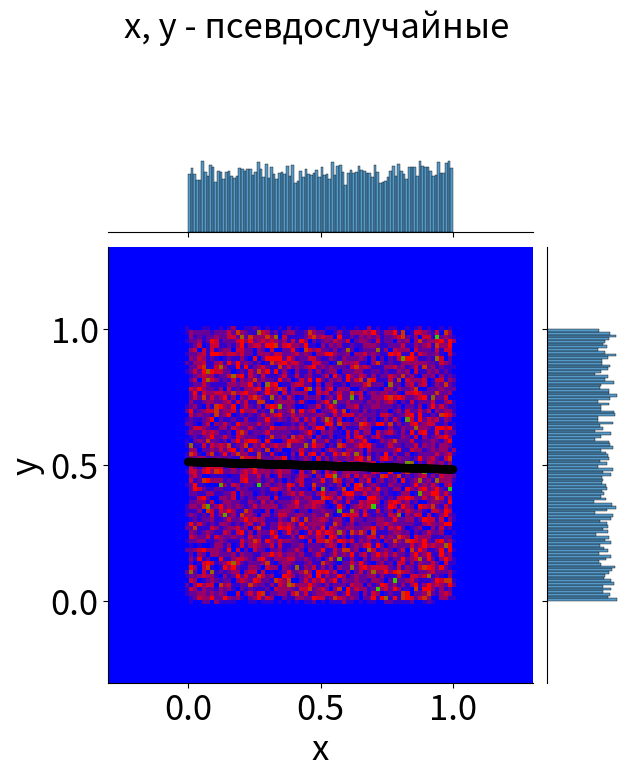
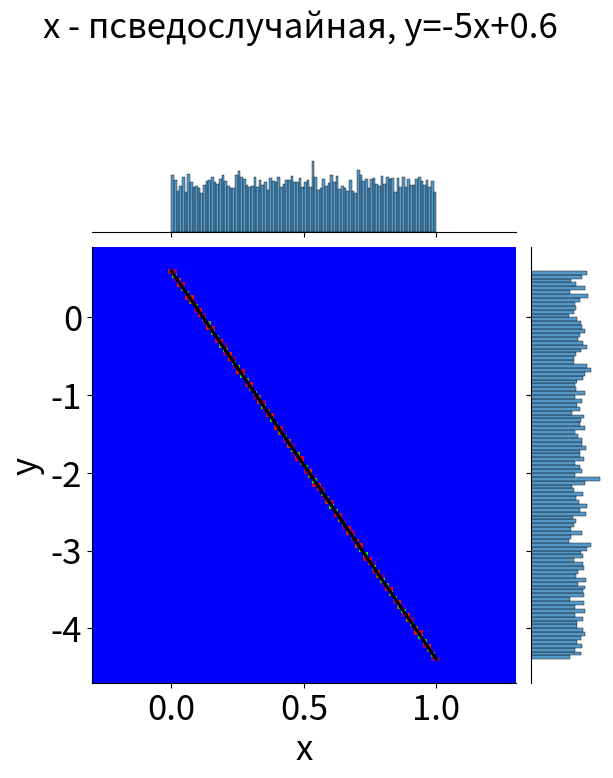
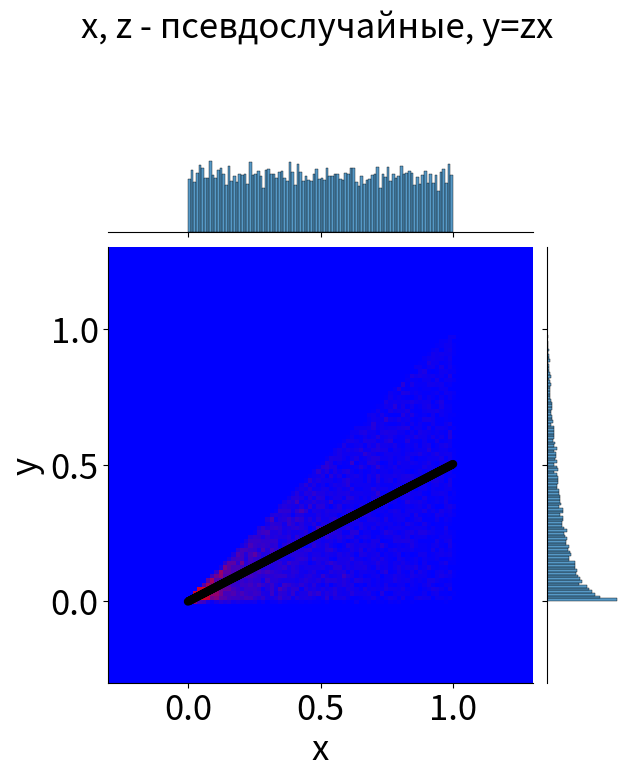

Recreate these plots in Python, in order.
import pandas as pd
import seaborn as sns
import matplotlib
import matplotlib.pyplot as plt
import matplotlib.colors as mcolors
import matplotlib.cm as cm
import numpy as np
import os
import sys
import time
import datetime
import re
import statistics
import random
import math
from statistics import mean
from matplotlib.colors import LinearSegmentedColormap

test_x_1_list=list()
test_y_1_list=list()

test_x_2_list=list()
test_y_2_list=list()

test_x_3_list=list()
test_y_3_list=list()
test_z_3_list=list()

n=10000
for i in range(n):
    test_x_1=random.random()
    test_y_1=random.random()
    test_x_1_list.append(test_x_1)
    test_y_1_list.append(test_y_1)

    test_x_2=random.random()
    test_y_2=test_x_2*(-5)+0.6
    test_x_2_list.append(test_x_2)
    test_y_2_list.append(test_y_2)

    test_x_3=random.random()
    test_z_3=random.random()
    test_y_3=test_x_3*test_z_3
    test_x_3_list.append(test_x_3)
    test_z_3_list.append(test_z_3)
    test_y_3_list.append(test_y_3)

matplotlib.rc('xtick', labelsize=25)
matplotlib.rc('ytick', labelsize=25)

xy_1=list()
x_sqr_1=list()
y_1=list()

xy_2=list()
x_sqr_2=list()
y_2=list()

xy_3=list()
x_sqr_3=list()
y_3=list()

#chto_x=[3,4,2]
#chto_y=[15,5,1]

n_1=len(test_x_1_list)

n_2=len(test_x_2_list)

n_3=len(test_x_3_list)

for i in range(len(test_x_1_list)):
    xy_1.append(test_x_1_list[i]*test_y_1_list[i])
    x_sqr_1.append(test_x_1_list[i]*test_x_1_list[i])
a_1=((n_1*sum(xy_1)-sum(test_x_1_list)*sum(test_y_1_list))/(n_1*sum(x_sqr_1)-(sum(test_x_1_list)*sum(test_x_1_list))))
b_1=(sum(test_y_1_list)-a_1*sum(test_x_1_list))/n_1
for i in range(len(test_x_1_list)):
    y_1.append(a_1*test_x_1_list[i]+b_1)

for i in range(len(test_x_2_list)):
    xy_2.append(test_x_2_list[i]*test_y_2_list[i])
    x_sqr_2.append(test_x_2_list[i]*test_x_2_list[i])
a_2=((n_2*sum(xy_2)-sum(test_x_2_list)*sum(test_y_2_list))/(n_2*sum(x_sqr_2)-(sum(test_x_2_list)*sum(test_x_2_list))))
b_2=(sum(test_y_2_list)-a_2*sum(test_x_2_list))/n_2
for i in range(len(test_x_2_list)):
    y_2.append(a_2*test_x_2_list[i]+b_2)

for i in range(len(test_x_3_list)):
    xy_3.append(test_x_3_list[i]*test_y_3_list[i])
    x_sqr_3.append(test_x_3_list[i]*test_x_3_list[i])
a_3=((n_3*sum(xy_3)-sum(test_x_3_list)*sum(test_y_3_list))/(n_3*sum(x_sqr_3)-(sum(test_x_3_list)*sum(test_x_3_list))))
b_3=(sum(test_y_3_list)-a_3*sum(test_x_3_list))/n_3
for i in range(len(test_x_3_list)):
    y_3.append(a_3*test_x_3_list[i]+b_3)

print (a_1, b_1)
print (a_2, b_2)
print (a_3, b_3)
#print(test_x_1_list[0])
#print(test_y_1_list[0])
#print(test_x_1_list[0]*test_y_1_list[0])
#print(xy)
#print(x_sqr)
#print(a_1)
#print(b_1)

#print(a_2)
#print(b_2)

#print(a_3)
#print(b_3)
#print(y_1)

#D_x_1=0
#D_x_2=0
#D_x_3=0
#D_y_1=0
#D_y_2=0
#D_y_3=0

#binsvalues_x_1=list()
#binsvalues_y_1=list()
#binsvalues_xy_1=list()
#binsvalues_xx_1=list()
#binsvalues_yy_1=list()
mult=list()

#for j in range (0,100,1):
    #binsvalues_y_1.append((j+1)/100)
    #py.append(test_y_1_list[j]/5000)

def mean(x):
    return sum(x)/len(x)

def cov(x,y):
    mult.clear()
    for i in range(len(x)):
        mult.append(x[i]*y[i])
    return mean(mult)-mean(x)*mean(y)

#for i in range(len(test_x_1_list)):
    #binsvalues_xy_1.append(test_x_1_list[i]*test_y_1_list[i])
    #binsvalues_xx_1.append(test_x_1_list[i]*test_x_1_list[i])
    #binsvalues_yy_1.append(test_y_1_list[i]*test_y_1_list[i])
    #binsvalues_x_1.append((i+1)/100)
    #px.append(test_x_1_list[i]/5000)
    #for j in range (0,100,1):
        #binsvalues_xy_1.append(binsvalues_x_1[i]*binsvalues_y_1[j])

#E_x_1=sum(test_x_1_list)/len(test_x_1_list)
#E_x_1=(1/100)*sum(binsvalues_x_1)
#E_y_1=sum(test_y_1_list)/len(test_y_1_list)
#E_y_1=(1/100)*sum(binsvalues_y_1)
#E_xy_1=sum(binsvalues_xy_1)/len(binsvalues_xy_1)
#E_xx_1=sum(binsvalues_xx_1)/len(binsvalues_xx_1)
#E_yy_1=sum(binsvalues_yy_1)/len(binsvalues_yy_1)
#E_xy_1=(1/100)*(1/100)*sum(binsvalues_xy_1)
cov_1=cov(test_x_1_list,test_y_1_list)
cov_1_xx=cov(test_x_1_list,test_x_1_list)
cov_1_yy=cov(test_y_1_list,test_y_1_list)
#for i in range (0,100,1):
    #D_x_1+=(1/100)*(binsvalues_x_1[i]-E_x_1)*(binsvalues_x_1[i]-E_x_1)
    #D_y_1+=(1/100)*(binsvalues_y_1[i]-E_y_1)*(binsvalues_y_1[i]-E_y_1)

cor_1=cov_1/(math.sqrt(cov_1_xx)*math.sqrt(cov_1_yy))

#print(sum(binsvalues_x_1))
#print(sum(binsvalues_y_1))
#print(E_x_1)
#print(E_y_1)
#print(binsvalues_x_1)
#print(binsvalues_y_1)
#print(binsvalues_xy)
print("Ковариация 1 = ", cov_1)
#print(cov_1_xx, cov_1_yy)
print("Корреляционный фактор 1 = ", cor_1, "\n")

#binsvalues_x_2=list()
#binsvalues_y_2=list()
#binsvalues_xy_2=list()

#for j in range (0,100,1):
    #binsvalues_y_2.append(((j+1)/100)*(-5)+0.6)
    #py.append(test_y_1_list[j]/5000)

#for i in range (0,100,1):
    #binsvalues_x_2.append((i+1)/100)
    #px.append(test_x_1_list[i]/5000)
    #for j in range (0,100,1):
        #if i==j:
            #binsvalues_xy_2.append(binsvalues_x_2[i]*binsvalues_y_2[j])


cov_2=cov(test_x_2_list,test_y_2_list)
cov_2_xx=cov(test_x_2_list,test_x_2_list)
cov_2_yy=cov(test_y_2_list,test_y_2_list)

#E_x_2=(1/100)*sum(binsvalues_x_2)
#E_y_2=(1/100)*sum(binsvalues_y_2)
#E_xy_2=(1/(100*math.sqrt(2)))*sum(binsvalues_xy_2)
#cov_2=E_xy_2-E_x_2*E_y_2

#for i in range (0,100,1):
    #D_x_2+=(1/100)*(binsvalues_x_2[i]-E_x_2)*(binsvalues_x_2[i]-E_x_2)
    #D_y_2+=(1/100)*(binsvalues_y_2[i]-E_y_2)*(binsvalues_y_2[i]-E_y_2)

#cor_2=cov_2/(math.sqrt(D_x_2)*math.sqrt(D_y_2))
cor_2=cov_2/(math.sqrt(cov_2_xx)*math.sqrt(cov_2_yy))

if cor_2<(-1):
    cor_2=-0.999999999999999

#print(binsvalues_x_2)
#print(binsvalues_y_2)
#print(binsvalues_xy)
print("Ковариация 2 = ", cov_2)
#print(cov_2_xx, cov_2_yy)
print("Корреляционный фактор 2 = ", cor_2, "\n")

#m_1=100
#m_2=100
#binsvalues_x_3=list()
#binsvalues_y_3=list()
#binsvalues_z_3=list()
#binsvalues_xy_3=list()
#binsvalues_y_3_filled=list()
#binsvalues_xy_3_filled=[[0]*m_1 for i in range(m_2)]

#for j in range (0,100,1):
    #binsvalues_z_3.append((j+1)/100)
    #binsvalues_y_3.append((j+1)/100)
    #binsvalues_y_3_filled.append(0)
    #py.append(test_y_1_list[j]/5000)

#for i in range (0,100,1):
    #binsvalues_x_3.append((i+1)/100)
    #px.append(test_x_1_list[i]/5000)

#for j in range (0,100,1):
    #if j!=0 and j!=99:
        #for element in test_y_3_list:
            #if element < ((j+1)/100) and element >= (j/100):
                #num=test_y_3_list.index(element)
                #binsvalues_y_3_filled[j]+=1
                #for i in range (0,100,1):
                    #if i!=0 and i!=99:
                        #if test_x_3_list[num] < ((i+1)/100) and test_x_3_list[num] >= (i/100):
                            #binsvalues_xy_3_filled[j][i]+=1
                    #elif i==0:
                        #if test_x_3_list[num] < ((j+1)/100):
                            #binsvalues_xy_3_filled[j][i]+=1
                    #else:
                        #if test_x_3_list[num] >= (j/100):
                            #binsvalues_xy_3_filled[j][i]+=1
    #elif j==0:
        #for element in test_y_3_list:
            #if element < ((j+1)/100):
                #num=test_y_3_list.index(element)
                #binsvalues_y_3_filled[j]+=1
                #for i in range (0,100,1):
                    #if i!=0 and i!=99:
                        #if test_x_3_list[num] < ((i+1)/100) and test_x_3_list[num] >= (i/100):
                            #binsvalues_xy_3_filled[j][i]+=1
                    #elif i==0:
                        #if test_x_3_list[num] < ((j+1)/100):
                            #binsvalues_xy_3_filled[j][i]+=1
                    #else:
                        #if test_x_3_list[num] >= (j/100):
                            #binsvalues_xy_3_filled[j][i]+=1
    #else:
        #for element in test_y_3_list:
            #if element >= (j/100):
                #num=test_y_3_list.index(element)
                #binsvalues_y_3_filled[j]+=1
                #for i in range (0,100,1):
                    #if i!=0 and i!=99:
                        #if test_x_3_list[num] < ((i+1)/100) and test_x_3_list[num] >= (i/100):
                            #binsvalues_xy_3_filled[j][i]+=1
                    #elif i==0:
                        #if test_x_3_list[num] < ((j+1)/100):
                            #binsvalues_xy_3_filled[j][i]+=1
                    #else:
                        #if test_x_3_list[num] >= (j/100):
                            #binsvalues_xy_3_filled[j][i]+=1

#binsvalues_only_x_3=list()

#for i in range (0,100,1):
    #binsvalues_only_x_3.append(0)

#for i in range (0,100,1):
    #for j in range (0,100,1):
        #binsvalues_only_x_3[i]+=binsvalues_xy_3_filled[j][i]

#E_x_3=(1/100)*sum(binsvalues_x_3)
#E_y_3=0
#E_xy_3=0

#summary=0

#for row in binsvalues_xy_3_filled:
    #for elem in row:
        #summary+=elem

#summary=5000

#for i in range (0,100,1):
    #E_y_3+=(binsvalues_y_3_filled[i]/sum(binsvalues_y_3_filled))*((i+1)/100)
    #for j in range (0,100,1):
        #E_xy_3+=(binsvalues_xy_3_filled[j][i]/summary)*((i+1)/100)*((j+1)/100)

cov_3=cov(test_x_3_list,test_y_3_list)
cov_3_xx=cov(test_x_3_list,test_x_3_list)
cov_3_yy=cov(test_y_3_list,test_y_3_list)
#cov_3=E_xy_3-E_x_3*E_y_3

#for i in range (0,100,1):
    #D_x_3+=(1/100)*(binsvalues_x_3[i]-E_x_3)*(binsvalues_x_3[i]-E_x_3)
    #D_y_3+=(binsvalues_y_3_filled[i]/sum(binsvalues_y_3_filled))*(binsvalues_y_3[i]-E_y_3)*(binsvalues_y_3[i]-E_y_3)

#cor_3=cov_3/(math.sqrt(D_x_3)*math.sqrt(D_y_3))
cor_3=cov_3/(math.sqrt(cov_3_xx)*math.sqrt(cov_3_yy))

#print(binsvalues_x_2)
#print(binsvalues_y_2)
#print(binsvalues_xy)
#print(binsvalues_xy_3_filled)
print("Ковариация 3 = ", cov_3)
#print(cov_3_xx, cov_3_yy)
print("Корреляционный фактор 3 = ", cor_3, "\n")

t_1=(abs(cor_1)*math.sqrt(n-2))/(math.sqrt(1-cor_1*cor_1))
t_2=(abs(cor_2)*math.sqrt(n-2))/(math.sqrt(1-cor_2*cor_2))
t_3=(abs(cor_3)*math.sqrt(n-2))/(math.sqrt(1-cor_3*cor_3))

print("t_stat_1 = ", t_1)
print("t_stat_2 = ", t_2)
print("t_stat_3 = ", t_3)

ax1 = sns.jointplot(x=test_x_1_list, y=test_y_1_list, marginal_kws=dict(bins=100, fill=True))
ax1.ax_joint.cla()
ax1.ax_joint.set_xlabel("x", fontsize=25)
ax1.ax_joint.set_ylabel("y", fontsize=25)
ax1.ax_joint.set_title("x, y - псевдослучайные \n\n\n\n\n", fontsize=25)
plt.sca(ax1.ax_joint)
plt.plot(test_x_1_list, y_1, color="k", linewidth=6)
plt.hist2d(test_x_1_list, test_y_1_list, bins=(100, 100), range=[[-0.3, 1.3],[-0.3, 1.3]], cmap=cm.brg);
#plt.colorbar()

ax1 = sns.jointplot(x=test_x_2_list, y=test_y_2_list, marginal_kws=dict(bins=100, fill=True))
ax1.ax_joint.cla()
ax1.ax_joint.set_xlabel("x", fontsize=25)
ax1.ax_joint.set_ylabel("y", fontsize=25)
ax1.ax_joint.set_title("x - псведослучайная, y=-5x+0.6 \n\n\n\n\n", fontsize=25)
plt.sca(ax1.ax_joint)
plt.plot(test_x_2_list, y_2, color="k", linewidth=2)
plt.hist2d(test_x_2_list, test_y_2_list, bins=(100, 100), range=[[-0.3, 1.3],[-4.7, 0.9]], cmap=cm.brg);
#plt.colorbar()

ax1 = sns.jointplot(x=test_x_3_list, y=test_y_3_list, marginal_kws=dict(bins=100, fill=True))
ax1.ax_joint.cla()
ax1.ax_joint.set_xlabel("x", fontsize=25)
ax1.ax_joint.set_ylabel("y", fontsize=25)
ax1.ax_joint.set_title("x, z - псевдослучайные, y=zx \n\n\n\n\n", fontsize=25)
plt.sca(ax1.ax_joint)
plt.plot(test_x_3_list, y_3, color="k", linewidth=6)
plt.hist2d(test_x_3_list, test_y_3_list, bins=(100, 100), range=[[-0.3, 1.3],[-0.3, 1.3]], cmap=cm.brg);
#plt.colorbar()

plt.show()
